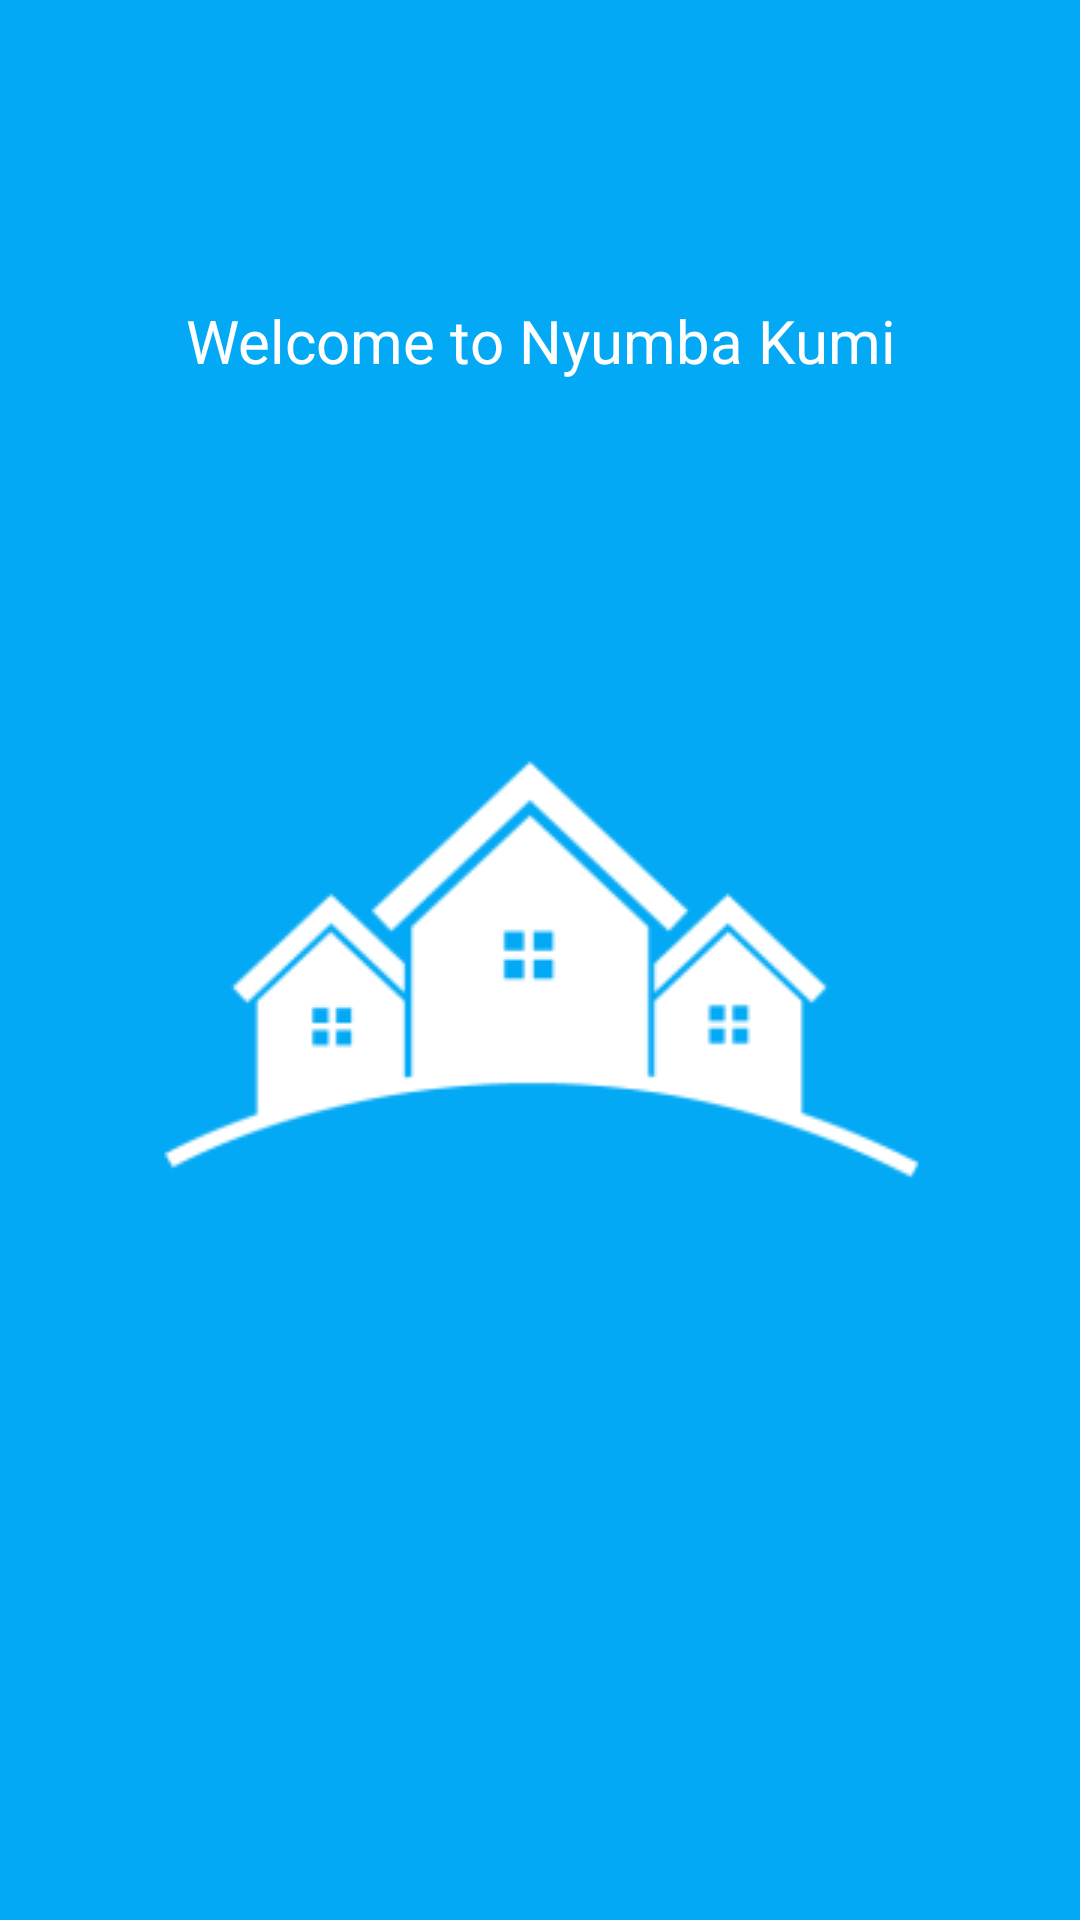

The Android layout XML behind this screen, and the referenced resources:
<!-- AndroidManifest.xml: activity theme Theme.AppCompat.NoActionBar -->
<!-- res/layout/activity_splash.xml -->
<?xml version="1.0" encoding="utf-8"?>
<androidx.constraintlayout.widget.ConstraintLayout xmlns:android="http://schemas.android.com/apk/res/android"
    xmlns:app="http://schemas.android.com/apk/res-auto"
    xmlns:tools="http://schemas.android.com/tools"
    android:layout_width="match_parent"
    android:layout_height="match_parent"
    android:background="@color/colorPrimary"
    tools:context=".SplashActivity">

    <TextView
        android:layout_width="match_parent"
        android:layout_height="wrap_content"
        app:layout_constraintTop_toTopOf="parent"
        android:layout_marginTop="100dp"
        android:gravity="center_horizontal"
        android:text="Welcome to Nyumba Kumi"
        android:textColor="@color/white"
        android:textSize="20sp" />

    <ImageView
        android:layout_width="wrap_content"
        android:layout_height="wrap_content"
        android:src="@drawable/houses_white"
        app:layout_constraintBottom_toBottomOf="parent"
        app:layout_constraintLeft_toLeftOf="parent"
        app:layout_constraintRight_toRightOf="parent"
        app:layout_constraintTop_toTopOf="parent" />

</androidx.constraintlayout.widget.ConstraintLayout>
<!-- resources referenced by this layout -->
<resources>
  <color name="colorPrimary">#03A9F4</color>
  <color name="white">#fff</color>
  <!-- drawable houses_white: png bitmap (drawable, 21598 bytes) -->
</resources>
